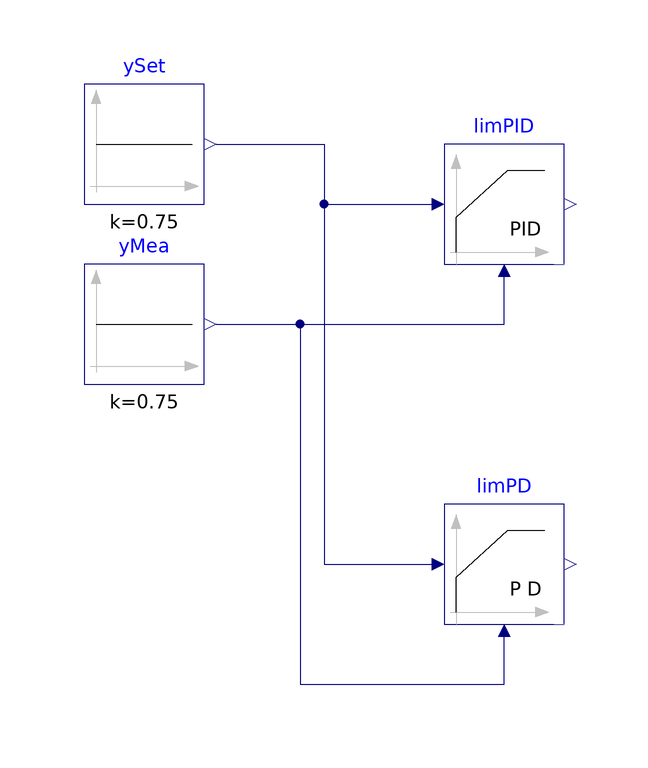

The Modelica model whose source follows is shown above as a component diagram (icons at their Placement, wires along their Line points).

model PIDInitialDerivativeOutput
  "Test model for LimPID controller with initial output of the derivative term specified"
  BuildingsLite.Controls.OBC.CDL.Reals.Sources.Constant ySet(
    k=0.75)
    "Set point"
    annotation (Placement(transformation(extent={{-40,30},{-20,50}})));
  BuildingsLite.Controls.OBC.CDL.Reals.Sources.Constant yMea(
    k=0.75)
    "Measured value"
    annotation (Placement(transformation(extent={{-40,0},{-20,20}})));
  BuildingsLite.Controls.OBC.CDL.Reals.PID limPID(
    controllerType=BuildingsLite.Controls.OBC.CDL.Types.SimpleController.PID,
    k=3,
    yd_start=0.2)
    "PID controller"
    annotation (Placement(transformation(extent={{20,20},{40,40}})));
  BuildingsLite.Controls.OBC.CDL.Reals.PID limPD(
    controllerType=BuildingsLite.Controls.OBC.CDL.Types.SimpleController.PD,
    k=3,
    yd_start=0.2)
    "PD controller"
    annotation (Placement(transformation(extent={{20,-40},{40,-20}})));

equation
  connect(ySet.y,limPID.u_s)
    annotation (Line(points={{-18,40},{0,40},{0,30},{18,30}},color={0,0,127}));
  connect(ySet.y,limPD.u_s)
    annotation (Line(points={{-18,40},{0,40},{0,-30},{18,-30}},color={0,0,127}));
  connect(yMea.y,limPID.u_m)
    annotation (Line(points={{-18,10},{30,10},{30,18}},color={0,0,127}));
  connect(yMea.y,limPD.u_m)
    annotation (Line(points={{-18,10},{-4,10},{-4,-50},{30,-50},{30,-42}},color={0,0,127}));
  annotation (
    experiment(
      StopTime=0.2,
      Tolerance=1e-06),
    __Dymola_Commands(
      file="modelica://Buildings/Resources/Scripts/Dymola/Controls/OBC/CDL/Reals/Validation/PIDInitialDerivativeOutput.mos" "Simulate and plot"),
    Documentation(
      info="<html>
<p>
Validation test for the block
<a href=\"modelica://BuildingsLite.Controls.OBC.CDL.Reals.PID\">
BuildingsLite.Controls.OBC.CDL.Reals.PID</a>.
</p>
<p>
This model validates setting the initial output of the controller to a specified value.
Note that the control error must be zero for the initial output to be at the specified value.
See the description of
<a href=\"modelica://BuildingsLite.Controls.OBC.CDL.Reals.PID\">
BuildingsLite.Controls.OBC.CDL.Reals.PID</a>.
</p>
</html>",
      revisions="<html>
<ul>
<li>
April 8, 2020, by Michael Wetter:<br/>
First implementation.
</li>
</ul>
</html>"),
    Icon(
      coordinateSystem(
        extent={{-100,-100},{100,100}}),
      graphics={
        Ellipse(
          lineColor={75,138,73},
          fillColor={255,255,255},
          fillPattern=FillPattern.Solid,
          extent={{-100,-100},{100,100}}),
        Polygon(
          lineColor={0,0,255},
          fillColor={75,138,73},
          pattern=LinePattern.None,
          fillPattern=FillPattern.Solid,
          points={{-36,60},{64,0},{-36,-60},{-36,60}})}),
    Diagram(
      coordinateSystem(
        extent={{-100,-100},{100,100}})));
end PIDInitialDerivativeOutput;